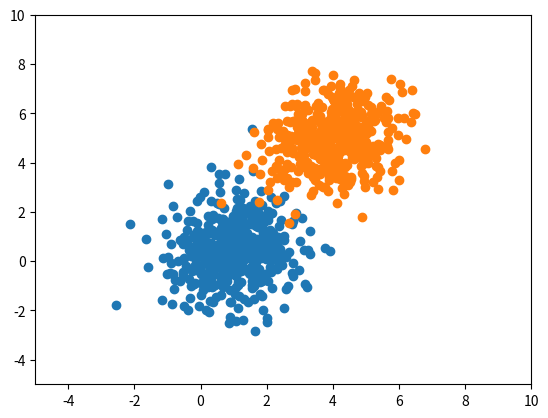

The matplotlib source for this figure:
#!/usr/bin/env python
# coding: utf-8

# In[1]:


import numpy as np
from matplotlib import pyplot as plt
#get_ipython().run_line_magic('matplotlib', 'inline')


# In[2]:


mean_01 = np.array([1, 0.5])
cov_01 = np.array([[1, 0.1], [0.1, 1.2]])

mean_02 = np.array([4, 5])
cov_02 = np.array([[1, 0.1], [0.1, 1.2]])

# print(mean_01)
# print(cov_01)

dist_01 = np.random.multivariate_normal(mean_01, cov_01, 500)
dist_02 = np.random.multivariate_normal(mean_02, cov_02, 500)
print(dist_01.shape, dist_02.shape)


# In[3]:


plt.figure(0)
plt.xlim(-5, 10)
plt.ylim(-5, 10)

plt.scatter(dist_01[:, 0], dist_01[:, 1])
plt.scatter(dist_02[:, 0], dist_02[:, 1])#, color='red')
plt.show()


# In[4]:


r = dist_01.shape[0] + dist_02.shape[0]
c = dist_01.shape[1] + 1
data = np.zeros((r, c))
print(data.shape)

data[:dist_01.shape[0], :2] = dist_01
data[dist_01.shape[0]:, :2] = dist_02
data[dist_01.shape[0]:, -1] = 1.0

print(data.mean(axis=0))


# In[5]:


np.random.shuffle(data)
print(data[:10])


# In[6]:


def distance(x1, x2):
    d = np.sqrt(((x1-x2)**2).sum())
    return d

def knn(X_train, y_train, xt, k=7):
    vals = []
    for ix in range(X_train.shape[0]):
        d = distance(X_train[ix], xt)
        vals.append([d, y_train[ix]])
    sorted_labels = sorted(vals, key=lambda z: z[0])
    neighbours = np.asarray(sorted_labels)[:k, -1]
    
    freq = np.unique(neighbours, return_counts=True)
    
    return freq[0][freq[1].argmax()]


# In[7]:


test_point = np.array([8, -4])

print(knn(data[:, :2], data[:, -1], test_point))


# In[8]:


np.random.shuffle(data)
split = int(0.75 * data.shape[0])
# print split
train_data_X = data[:split, :2]
train_data_y = data[:split, -1]
test_data_X = data[split:, :2]
test_data_y = data[split:, -1]

print(train_data_X.shape, train_data_y.shape)
print(test_data_X.shape, test_data_y.shape)


# In[9]:


def get_acc(kx):
    preds = []
    # print kx
    for ix in range(test_data_X.shape[0]):
        preds.append(knn(train_data_X, train_data_y, test_data_X[ix], k=kx))
    preds = np.asarray(preds)
    
    # print preds.shape
    return 100*float((test_data_y == preds).sum())/preds.shape[0]

print(get_acc(7))


# In[10]:


for ix in range(2, 20):
    print("k:", ix, "| Acc:", get_acc(ix))


# In[ ]:




